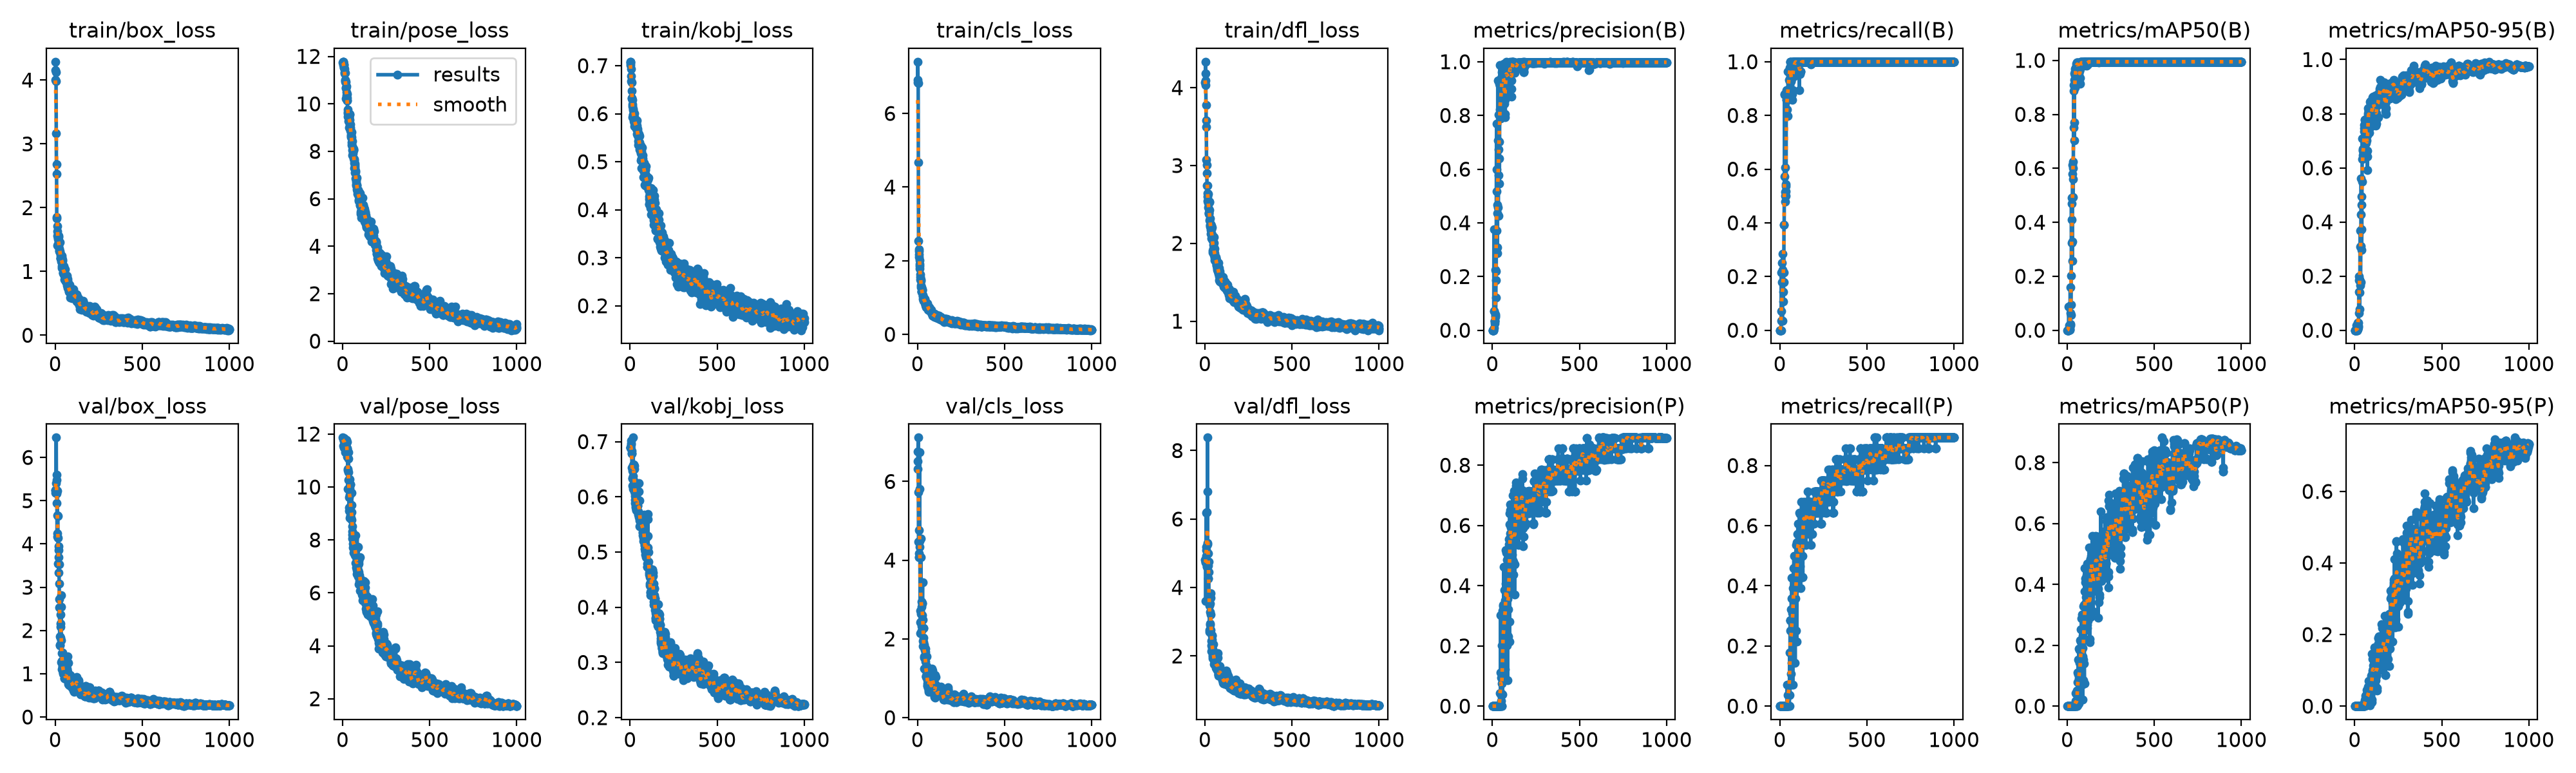

Source data for this figure (header and first rows):
epoch, time, train/box_loss, train/pose_loss, train/kobj_loss, train/cls_loss, train/dfl_loss, metrics/precision(B), metrics/recall(B), metrics/mAP50(B), metrics/mAP50-95(B), metrics/precision(P), metrics/recall(P), metrics/mAP50(P), metrics/mAP50-95(P), val/box_loss, val/pose_loss, val/kobj_loss, val/cls_loss, val/dfl_loss, lr/pg0, lr/pg1, lr/pg2
1, 9.297, 4.151, 11.76, 0.7078, 6.919, 4.066, 0, 0, 0, 0, 0, 0, 0, 0, 5.181, 11.87, 0.6895, 6.317, 4.815, 0.0005833, 0.0005833, 0.0005833
2, 10.2, 4.005, 11.78, 0.7011, 7.403, 4.096, 0, 0, 0, 0, 0, 0, 0, 0, 5.238, 11.85, 0.6895, 6.509, 4.763, 0.001249, 0.001249, 0.001249
3, 10.97, 4.288, 11.76, 0.7082, 6.848, 4.334, 0, 0, 0, 0, 0, 0, 0, 0, 5.244, 11.82, 0.6895, 6.766, 4.742, 0.001913, 0.001913, 0.001913
4, 11.73, 4.123, 11.78, 0.7055, 6.818, 4.185, 0, 0, 0, 0, 0, 0, 0, 0, 5.252, 11.81, 0.6898, 7.114, 4.737, 0.001994, 0.001994, 0.001994
5, 12.53, 3.98, 11.64, 0.6927, 4.668, 4.037, 0, 0, 0, 0, 0, 0, 0, 0, 5.399, 11.57, 0.6966, 5.724, 3.614, 0.001992, 0.001992, 0.001992
6, 13.44, 3.169, 11.65, 0.6778, 2.538, 3.782, 0, 0, 0, 0, 0, 0, 0, 0, 6.458, 11.49, 0.6952, 4.465, 4.922, 0.00199, 0.00199, 0.00199
7, 14.34, 2.685, 11.63, 0.6673, 2.31, 3.579, 0, 0, 0, 0, 0, 0, 0, 0, 5.484, 11.73, 0.7022, 4.083, 6.177, 0.001988, 0.001988, 0.001988
8, 15.23, 2.528, 11.51, 0.6644, 2.258, 3.493, 0.00952, 0.03571, 0.00389, 0.00078, 0, 0, 0, 0, 5.602, 11.84, 0.6836, 4.178, 5.181, 0.001986, 0.001986, 0.001986
9, 16.09, 1.853, 11.52, 0.647, 2.172, 3.074, 0.375, 0.2143, 0.08635, 0.01863, 0, 0, 0, 0, 5.162, 11.75, 0.679, 4.081, 5.094, 0.001984, 0.001984, 0.001984
10, 17.07, 1.837, 11.46, 0.6323, 2.095, 3.01, 0.07108, 0.07143, 0.00577, 0.00194, 0, 0, 0, 0, 4.939, 11.81, 0.6782, 4.763, 4.612, 0.001982, 0.001982, 0.001982
11, 17.98, 1.711, 11.35, 0.6315, 2.005, 2.898, 0.07104, 0.25, 0.01824, 0.00428, 0, 0, 0, 0, 4.163, 11.78, 0.6524, 5.805, 4.623, 0.00198, 0.00198, 0.00198
12, 18.91, 1.557, 11.29, 0.6286, 1.901, 2.742, 0.03512, 0.03571, 0.00206, 0.00021, 0, 0, 0, 0, 5.23, 11.76, 0.6473, 6.746, 6.203, 0.001978, 0.001978, 0.001978
13, 19.79, 1.629, 11.3, 0.619, 1.851, 2.743, 0.03535, 0.1786, 0.00751, 0.00159, 0, 0, 0, 0, 4.248, 11.64, 0.6205, 4.339, 5.263, 0.001976, 0.001976, 0.001976
14, 20.67, 1.411, 10.92, 0.6158, 1.787, 2.546, 0.03292, 0.03571, 0.0014, 0.00016, 0, 0, 0, 0, 4.66, 11.33, 0.6326, 4.487, 6.807, 0.001974, 0.001974, 0.001974
15, 21.54, 1.431, 11, 0.5925, 1.62, 2.603, 0.0266, 0.03571, 0.00145, 0.00018, 0, 0, 0, 0, 4.652, 11.44, 0.6344, 2.718, 8.379, 0.001972, 0.001972, 0.001972
16, 22.41, 1.506, 10.98, 0.5974, 1.55, 2.646, 0.05541, 0.2242, 0.01759, 0.00362, 0, 0, 0, 0, 4.142, 11.68, 0.6148, 2.426, 5.298, 0.00197, 0.00197, 0.00197
17, 23.28, 1.526, 10.92, 0.6094, 1.493, 2.632, 0.2258, 0.2857, 0.1601, 0.02698, 0, 0, 0, 0, 3.552, 11.59, 0.6571, 2.147, 4.258, 0.001968, 0.001968, 0.001968
18, 24.16, 1.538, 10.66, 0.5983, 1.49, 2.522, 0.06022, 0.1786, 0.01869, 0.00416, 0, 0, 0, 0, 3.945, 11.7, 0.7073, 2.445, 4.647, 0.001966, 0.001966, 0.001966
19, 25.04, 1.484, 10.68, 0.607, 1.458, 2.461, 0.04872, 0.1071, 0.02379, 0.00402, 0, 0, 0, 0, 3.701, 11.47, 0.638, 4.556, 5.006, 0.001964, 0.001964, 0.001964
20, 25.93, 1.556, 10.22, 0.599, 1.326, 2.533, 0.1203, 0.1786, 0.06364, 0.01536, 0, 0, 0, 0, 3.339, 11.58, 0.6295, 4.076, 4.258, 0.001962, 0.001962, 0.001962
21, 26.79, 1.41, 10.35, 0.5963, 1.282, 2.391, 0.2189, 0.1429, 0.05744, 0.01151, 0, 0, 0, 0, 3.864, 11.71, 0.6571, 2.638, 4.75, 0.00196, 0.00196, 0.00196
22, 27.66, 1.358, 10.49, 0.5845, 1.272, 2.395, 0.1861, 0.1786, 0.09561, 0.02864, 0, 0, 0, 0, 3.537, 11.69, 0.6591, 2.319, 4.451, 0.001958, 0.001958, 0.001958
23, 28.55, 1.322, 10.74, 0.601, 1.153, 2.38, 0.5983, 0.2143, 0.201, 0.06304, 0, 0, 0, 0, 3.088, 11.79, 0.6509, 2.819, 3.808, 0.001956, 0.001956, 0.001956
24, 29.41, 1.453, 10.4, 0.5806, 1.147, 2.54, 0.7702, 0.3929, 0.4915, 0.1844, 0, 0, 0, 0, 2.731, 11.45, 0.6095, 2.207, 3.81, 0.001954, 0.001954, 0.001954
25, 30.29, 1.332, 10.14, 0.5742, 1.166, 2.426, 0.3719, 0.3929, 0.323, 0.1429, 0, 0, 0, 0, 2.528, 11.7, 0.6562, 2.941, 3.472, 0.001952, 0.001952, 0.001952
26, 31.19, 1.458, 10.25, 0.5924, 1.227, 2.525, 0.5168, 0.5714, 0.41, 0.1983, 0, 0, 0, 0, 1.655, 11.46, 0.6218, 2.599, 2.756, 0.00195, 0.00195, 0.00195
27, 32.08, 1.314, 10.13, 0.5797, 1.201, 2.296, 0.4351, 0.8802, 0.4687, 0.1847, 0, 0, 0, 0, 1.675, 11.15, 0.5941, 2.899, 2.699, 0.001949, 0.001949, 0.001949
28, 32.93, 1.298, 9.764, 0.5857, 1.182, 2.324, 0.3088, 0.8776, 0.3295, 0.1389, 0, 0, 0, 0, 1.865, 11.33, 0.6065, 2.915, 2.916, 0.001947, 0.001947, 0.001947
29, 33.8, 1.21, 9.65, 0.5804, 1.062, 2.238, 0.2873, 0.6071, 0.2561, 0.07694, 0, 0, 0, 0, 2.157, 10.67, 0.6012, 3.437, 3.291, 0.001945, 0.001945, 0.001945
30, 34.67, 1.203, 9.612, 0.5835, 1.029, 2.232, 0.4667, 0.5, 0.5785, 0.1881, 0, 0, 0, 0, 2.368, 10.62, 0.5892, 2.49, 3.527, 0.001943, 0.001943, 0.001943
31, 35.53, 1.205, 9.462, 0.5798, 1.059, 2.21, 0.9304, 0.4778, 0.6118, 0.3681, 0, 0, 0, 0, 1.838, 9.928, 0.5977, 1.952, 2.94, 0.001941, 0.001941, 0.001941
32, 36.4, 1.251, 9.566, 0.5781, 0.965, 2.239, 0.7061, 0.5151, 0.6006, 0.3095, 0, 0, 0, 0, 2.084, 10.55, 0.583, 1.82, 3.201, 0.001939, 0.001939, 0.001939
33, 37.26, 1.188, 9.608, 0.5734, 0.9494, 2.248, 0.458, 0.5434, 0.5592, 0.1658, 0, 0, 0, 0, 2.819, 11.31, 0.5799, 2.276, 3.837, 0.001937, 0.001937, 0.001937
34, 38.13, 1.156, 9.274, 0.5716, 0.9193, 2.176, 0.4256, 0.5357, 0.4934, 0.1777, 0, 0, 0, 0, 2.55, 11.07, 0.5756, 2.272, 3.695, 0.001935, 0.001935, 0.001935
35, 39.01, 1.213, 9.43, 0.58, 0.9822, 2.125, 0.5783, 0.5, 0.6251, 0.3112, 0, 0, 0, 0, 1.769, 10.26, 0.5753, 2.026, 2.767, 0.001933, 0.001933, 0.001933
36, 39.88, 1.188, 9.433, 0.572, 0.918, 2.23, 0.6745, 0.5184, 0.75, 0.4264, 0, 0, 0, 0, 1.264, 9.616, 0.5896, 1.923, 2.307, 0.001931, 0.001931, 0.001931
37, 40.77, 1.052, 9.006, 0.5684, 0.916, 2.062, 0.8041, 0.8796, 0.9093, 0.5611, 0, 0, 0, 0, 1.099, 9.107, 0.5869, 1.557, 2.129, 0.001929, 0.001929, 0.001929
38, 41.64, 1.216, 9.429, 0.5757, 0.9367, 2.183, 0.7011, 0.8929, 0.888, 0.4947, 0, 0, 0, 0, 1.28, 9.232, 0.5939, 1.252, 2.447, 0.001927, 0.001927, 0.001927
39, 42.51, 1.247, 9.34, 0.5861, 0.9522, 2.201, 0.9189, 0.8571, 0.9515, 0.4625, 0, 0, 0, 0, 1.29, 9.705, 0.6086, 1.516, 2.472, 0.001925, 0.001925, 0.001925
40, 43.38, 1.09, 9.568, 0.5703, 0.8981, 2.059, 0.5471, 0.8571, 0.7029, 0.2959, 0, 0, 0, 0, 1.469, 10.3, 0.6079, 1.848, 2.595, 0.001923, 0.001923, 0.001923
41, 44.23, 1.182, 9.552, 0.5584, 0.9686, 2.111, 0.6391, 0.8929, 0.7704, 0.3733, 0, 0, 0, 0, 1.487, 9.946, 0.5866, 1.741, 2.603, 0.001921, 0.001921, 0.001921
42, 45.1, 1.166, 9.137, 0.5552, 0.9406, 2.091, 0.8232, 0.8929, 0.9278, 0.5483, 0.04296, 0.07143, 0.0045, 0.0007, 1.181, 8.832, 0.5837, 1.724, 2.234, 0.001919, 0.001919, 0.001919
43, 45.97, 1.088, 9.147, 0.5645, 0.8878, 2.041, 0.9101, 0.8214, 0.9452, 0.6312, 0, 0, 0, 0, 1.167, 10.09, 0.594, 1.773, 2.19, 0.001917, 0.001917, 0.001917
44, 46.87, 1.089, 8.913, 0.5684, 0.8236, 2.039, 0.9868, 0.8571, 0.9675, 0.7074, 0, 0, 0, 0, 1.036, 10.09, 0.584, 1.755, 1.992, 0.001915, 0.001915, 0.001915
45, 47.75, 0.9788, 8.879, 0.5524, 0.8138, 1.884, 0.8131, 0.8929, 0.9596, 0.663, 0, 0, 0, 0, 1.029, 9.275, 0.5717, 1.673, 2.018, 0.001913, 0.001913, 0.001913
46, 48.71, 0.985, 8.999, 0.5431, 0.8257, 1.91, 0.7884, 0.7986, 0.8983, 0.6459, 0, 0, 0, 0, 0.9971, 8.931, 0.5703, 1.426, 1.939, 0.001911, 0.001911, 0.001911
47, 49.63, 0.9712, 8.592, 0.5536, 0.7907, 1.91, 0.8636, 0.9643, 0.9685, 0.6712, 0.3013, 0.03571, 0.0175, 0.0035, 1.03, 8.82, 0.5735, 1.21, 2.072, 0.001909, 0.001909, 0.001909
48, 50.5, 0.9549, 8.655, 0.5347, 0.753, 1.928, 0.842, 0.9643, 0.9721, 0.6666, 0.1124, 0.07143, 0.04167, 0.00417, 1.16, 9.051, 0.5675, 1.052, 2.34, 0.001907, 0.001907, 0.001907
49, 51.36, 1.062, 8.7, 0.558, 0.771, 1.979, 0.8492, 0.8929, 0.9567, 0.6371, 0.03754, 0.03571, 0.00194, 0.00019, 1.117, 9.323, 0.5634, 1.066, 2.135, 0.001905, 0.001905, 0.001905
50, 52.23, 0.9985, 8.817, 0.5548, 0.7358, 1.908, 0.9391, 0.8929, 0.976, 0.661, 0.09414, 0.07143, 0.04, 0.004, 1.042, 8.77, 0.5661, 1.047, 1.933, 0.001903, 0.001903, 0.001903
51, 53.1, 1.086, 8.585, 0.5405, 0.8466, 2.08, 0.834, 0.8972, 0.9669, 0.6406, 0.04238, 0.07143, 0.00362, 0.00055, 1.063, 9.309, 0.6098, 1.025, 1.979, 0.001901, 0.001901, 0.001901
52, 53.96, 1.047, 8.384, 0.5403, 0.8406, 2.008, 0.8969, 0.9319, 0.9707, 0.655, 0.01764, 0.03571, 0.00065, 6e-05, 1.028, 9.783, 0.625, 1.225, 1.951, 0.001899, 0.001899, 0.001899
53, 54.82, 0.933, 8.264, 0.5405, 0.8357, 1.853, 0.9214, 0.9643, 0.9869, 0.7071, 0.0762, 0.07143, 0.00682, 0.00085, 0.8898, 9.051, 0.5937, 1.554, 1.755, 0.001897, 0.001897, 0.001897
54, 55.73, 0.8774, 8.428, 0.5537, 0.8022, 1.816, 0.9453, 0.9643, 0.993, 0.7453, 0, 0, 0, 0, 0.895, 8.325, 0.5667, 1.304, 1.811, 0.001895, 0.001895, 0.001895
55, 56.6, 0.9404, 8.217, 0.525, 0.8014, 1.871, 0.9407, 0.9643, 0.9826, 0.7353, 0, 0, 0, 0, 0.9721, 8.507, 0.5577, 0.9557, 1.852, 0.001893, 0.001893, 0.001893
56, 57.47, 1.03, 8.042, 0.5363, 0.8372, 1.93, 0.9616, 0.9286, 0.9792, 0.7588, 0.2004, 0.1786, 0.05112, 0.00885, 0.9597, 8.193, 0.5468, 0.8266, 1.824, 0.001891, 0.001891, 0.001891
57, 58.34, 0.9208, 7.846, 0.5278, 0.7947, 1.781, 0.9319, 0.9773, 0.993, 0.7766, 0.08204, 0.07143, 0.00714, 0.00302, 0.9361, 8.05, 0.5473, 0.7971, 1.801, 0.001889, 0.001889, 0.001889
58, 59.22, 0.8754, 8.026, 0.5228, 0.7682, 1.787, 0.9599, 0.9643, 0.9921, 0.7769, 0.03844, 0.03571, 0.00159, 0.00048, 0.9457, 8.131, 0.5585, 0.8622, 1.841, 0.001887, 0.001887, 0.001887
59, 60.07, 0.9346, 8.075, 0.5325, 0.7584, 1.79, 0.8788, 1, 0.9853, 0.7578, 0.317, 0.2857, 0.1102, 0.01569, 0.8894, 7.849, 0.5588, 0.9719, 1.772, 0.001885, 0.001885, 0.001885
60, 60.95, 0.8878, 7.911, 0.5179, 0.7288, 1.804, 0.9267, 1, 0.9891, 0.7474, 0.2032, 0.2857, 0.07806, 0.0166, 0.886, 7.72, 0.5653, 0.8441, 1.775, 0.001883, 0.001883, 0.001883
... 940 more rows
